Photos from the image-classification dataset "dataset_test" in the GitHub repository evantancy/ece4078-team2-05. Its 3 classes are: coke, neither, sheep.

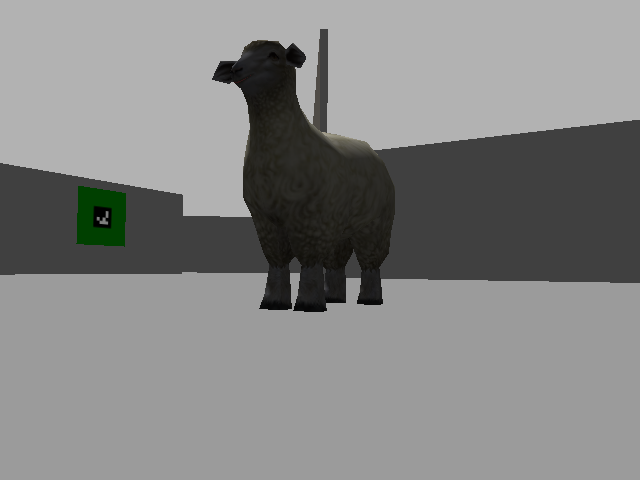
Label: sheep

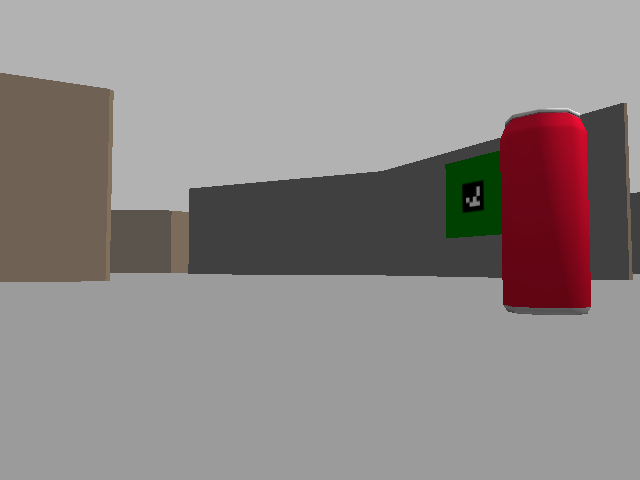
Label: coke

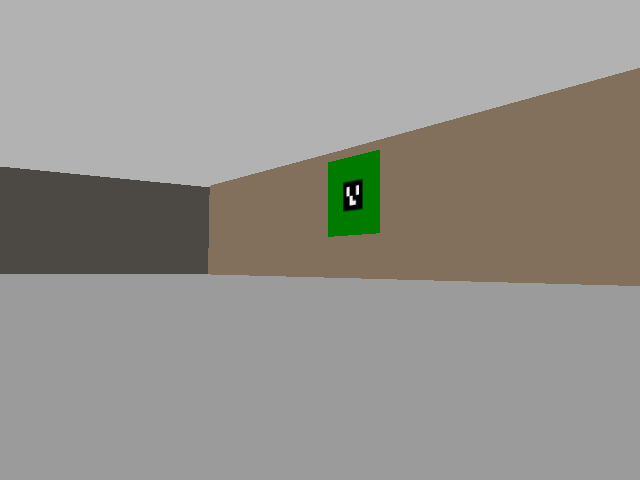
Label: neither

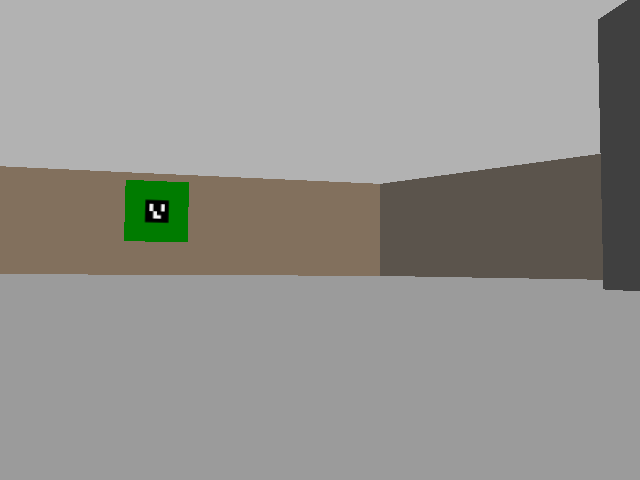
Label: neither

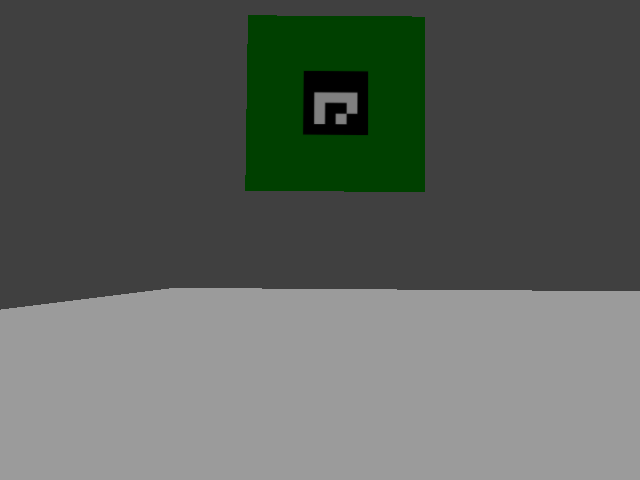
Label: neither

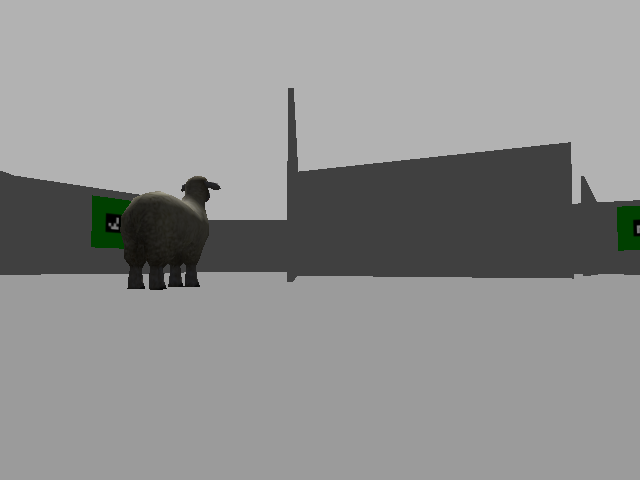
Label: sheep
